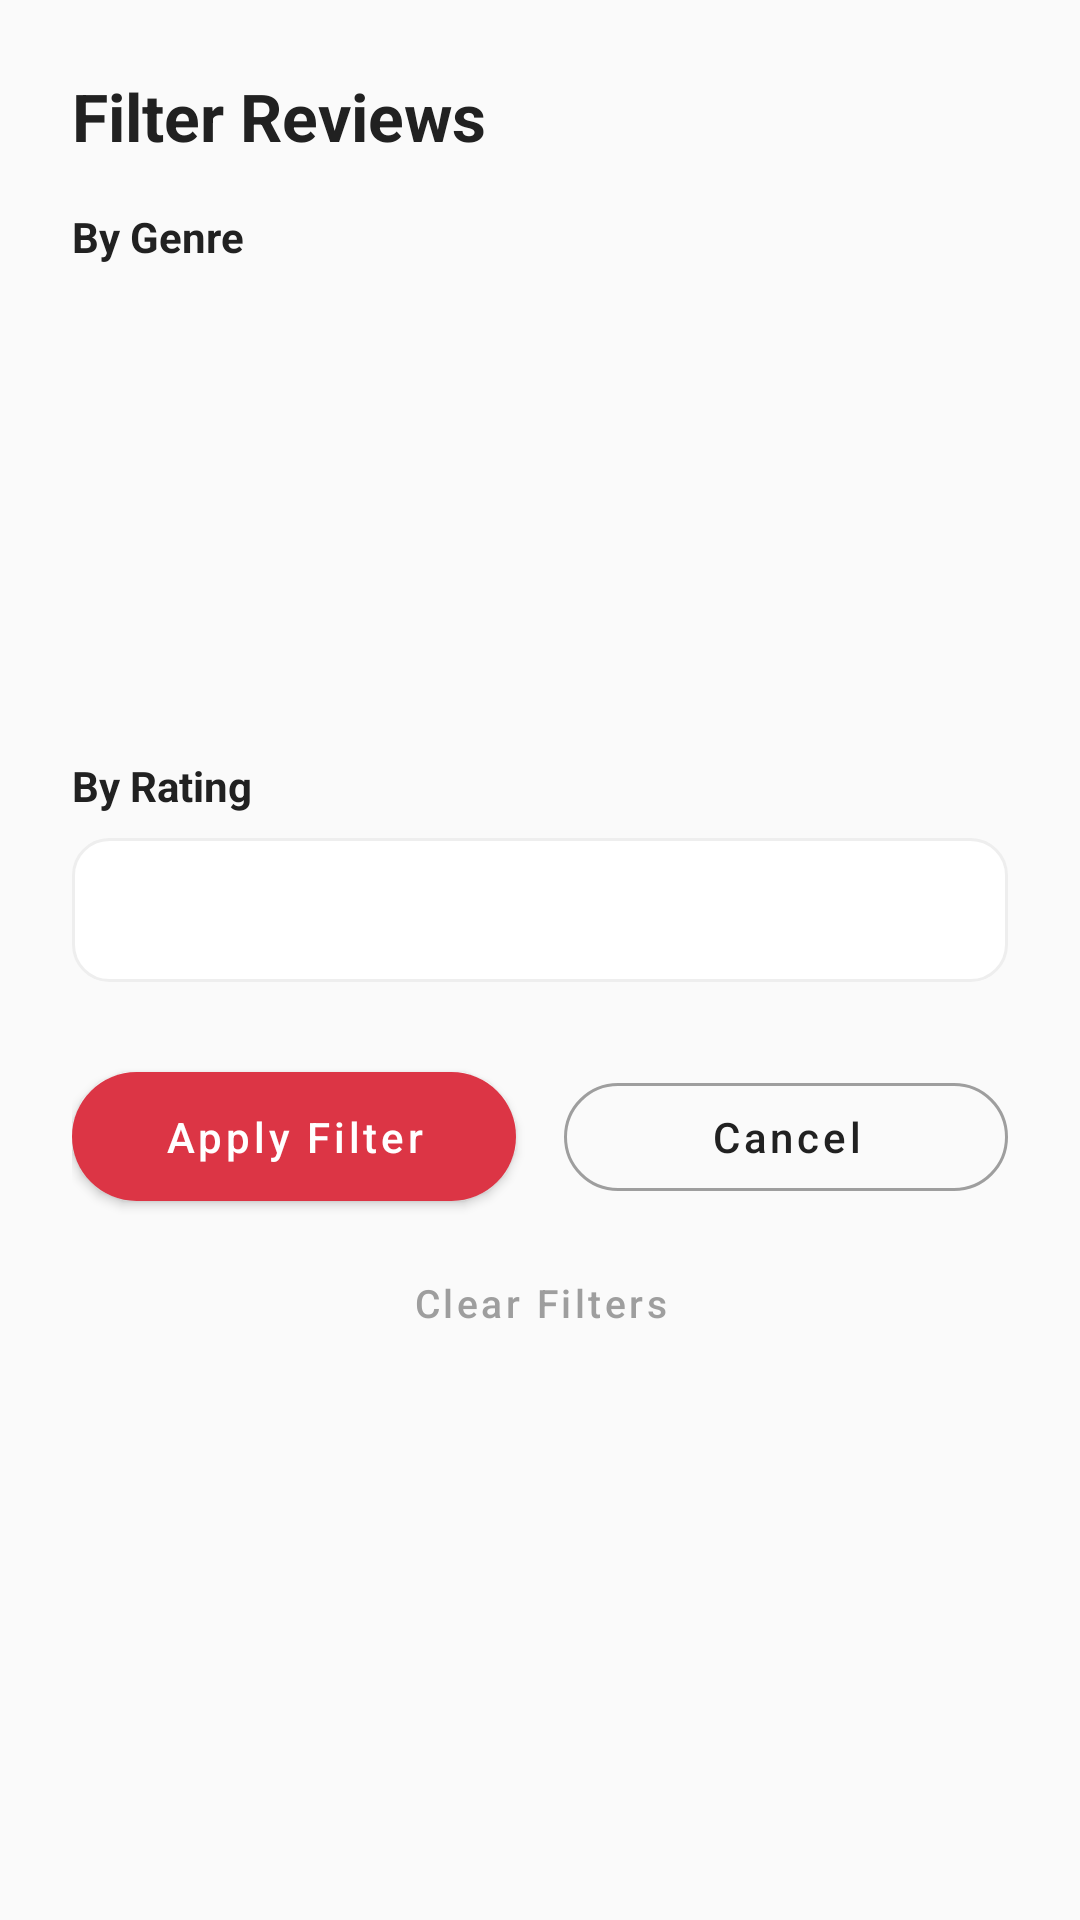

Reconstruct the res/layout file that produces this screen, plus the resources it refers to.
<!-- AndroidManifest.xml: application theme Theme.MovieMate -->
<!-- res/layout/dialog_filter.xml -->
<?xml version="1.0" encoding="utf-8"?>
<LinearLayout
    xmlns:android="http://schemas.android.com/apk/res/android"
    xmlns:app="http://schemas.android.com/apk/res-auto"
    android:layout_width="match_parent"
    android:layout_height="wrap_content"
    android:orientation="vertical"
    android:padding="@dimen/spacing_large">

    <TextView
        android:layout_width="wrap_content"
        android:layout_height="wrap_content"
        android:text="@string/filter_reviews"
        android:textColor="@color/text_primary"
        android:textSize="22sp"
        android:textStyle="bold" />

    <TextView
        android:layout_width="wrap_content"
        android:layout_height="wrap_content"
        android:layout_marginTop="@dimen/spacing_medium"
        android:text="@string/by_genre"
        android:textColor="@color/text_primary"
        android:textSize="14sp"
        android:textStyle="bold" />

    <ScrollView
        android:layout_width="match_parent"
        android:layout_height="140dp"
        android:layout_marginTop="8dp"
        android:scrollbars="vertical">

        <com.google.android.material.chip.ChipGroup
            android:id="@+id/genreChipGroup"
            android:layout_width="wrap_content"
            android:layout_height="wrap_content"
            android:padding="4dp"
            app:singleSelection="false" />

    </ScrollView>

    <TextView
        android:layout_width="wrap_content"
        android:layout_height="wrap_content"
        android:layout_marginTop="@dimen/spacing_medium"
        android:text="@string/by_rating"
        android:textColor="@color/text_primary"
        android:textSize="14sp"
        android:textStyle="bold" />

    <Spinner
        android:id="@+id/ratingSpinner"
        android:layout_width="match_parent"
        android:layout_height="48dp"
        android:layout_marginTop="8dp"
        android:background="@drawable/rounded_card_background"
        android:padding="@dimen/spacing_small" />

    <LinearLayout
        android:layout_width="match_parent"
        android:layout_height="wrap_content"
        android:layout_marginTop="@dimen/spacing_large"
        android:orientation="horizontal">

        <com.google.android.material.button.MaterialButton
            android:id="@+id/applyFilterButton"
            style="@style/RoundedButton"
            android:layout_width="0dp"
            android:layout_height="wrap_content"
            android:layout_marginEnd="8dp"
            android:layout_weight="1"
            android:text="@string/apply_filter" />

        <com.google.android.material.button.MaterialButton
            android:id="@+id/cancelButton"
            style="@style/Widget.MaterialComponents.Button.OutlinedButton"
            android:layout_width="0dp"
            android:layout_height="wrap_content"
            android:layout_marginStart="8dp"
            android:layout_weight="1"
            android:text="@string/cancel"
            android:textAllCaps="false"
            android:textColor="@color/text_primary"
            app:cornerRadius="24dp"
            app:strokeColor="@color/gray_medium" />

    </LinearLayout>

    <com.google.android.material.button.MaterialButton
        android:id="@+id/clearFiltersButton"
        style="@style/Widget.MaterialComponents.Button.TextButton"
        android:layout_width="wrap_content"
        android:layout_height="wrap_content"
        android:layout_gravity="center"
        android:layout_marginTop="4dp"
        android:text="Clear Filters"
        android:textAllCaps="false"
        android:textColor="@color/gray_medium"
        android:textSize="13sp" />

</LinearLayout>
<!-- resources referenced by this layout -->
<resources>
  <color name="gray_medium">#9E9E9E</color>
  <color name="text_primary">#212121</color>
  <dimen name="spacing_large">24dp</dimen>
  <dimen name="spacing_medium">16dp</dimen>
  <dimen name="spacing_small">8dp</dimen>
  <!-- drawable rounded_card_background (drawable) -->
  <?xml version="1.0" encoding="utf-8"?>
  <shape xmlns:android="http://schemas.android.com/apk/res/android"
      android:shape="rectangle">
      <solid android:color="@color/white" />
      <corners android:radius="12dp" />
      <stroke android:width="1dp" android:color="@color/divider" />
  </shape>
  <string name="apply_filter">Apply Filter</string>
  <string name="by_genre">By Genre</string>
  <string name="by_rating">By Rating</string>
  <string name="cancel">Cancel</string>
  <string name="filter_reviews">Filter Reviews</string>
  <style name="RoundedButton" parent="Widget.MaterialComponents.Button">
          <item name="cornerRadius">24dp</item>
          <item name="backgroundTint">@color/primary</item>
          <item name="android:textColor">@color/white</item>
          <item name="android:textAllCaps">false</item>
          <item name="android:paddingTop">12dp</item>
          <item name="android:paddingBottom">12dp</item>
      </style>
  <style name="Theme.MovieMate" parent="Theme.MaterialComponents.Light.NoActionBar">
          <item name="colorPrimary">@color/primary</item>
          <item name="colorPrimaryVariant">@color/primary_variant</item>
          <item name="colorOnPrimary">@color/white</item>
          <item name="colorSecondary">@color/accent</item>
          <item name="colorSecondaryVariant">@color/primary_dark</item>
          <item name="colorOnSecondary">@color/white</item>
          <item name="android:statusBarColor">@color/primary_dark</item>
          <item name="android:windowBackground">@color/background</item>
      </style>
  <color name="white">#FFFFFF</color>
  <color name="divider">#EEEEEE</color>
  <color name="primary">#DC3545</color>
  <color name="primary_variant">#C62828</color>
  <color name="accent">#DC3545</color>
  <color name="primary_dark">#B71C2C</color>
  <color name="background">#FAFAFA</color>
</resources>
